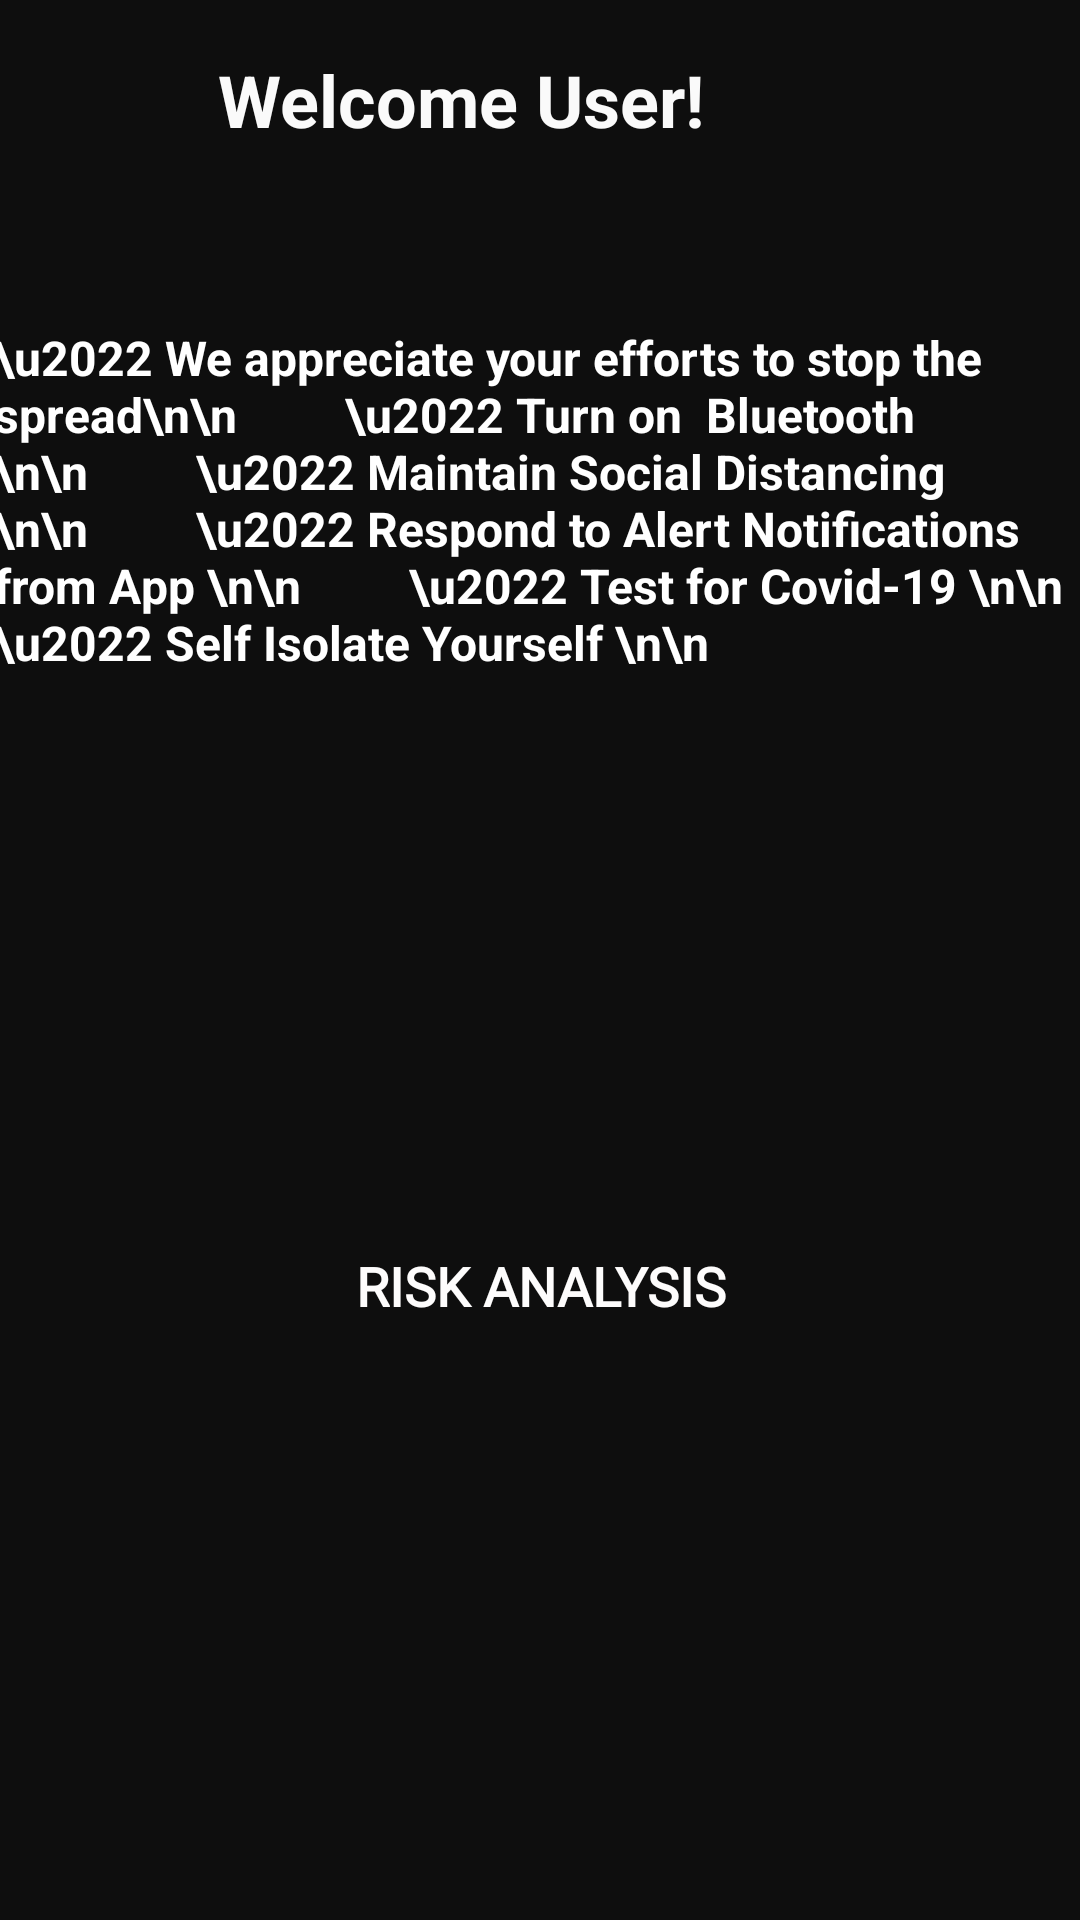

Produce the Android XML layout that renders to this screen, including the resource entries it uses.
<!-- AndroidManifest.xml: application theme AppTheme -->
<!-- res/layout/activity_2.xml -->
<?xml version="1.0" encoding="utf-8"?>
<android.support.constraint.ConstraintLayout xmlns:android="http://schemas.android.com/apk/res/android"
    xmlns:app="http://schemas.android.com/apk/res-auto"
    xmlns:tools="http://schemas.android.com/tools"
    android:layout_width="match_parent"
    android:layout_height="match_parent"
    android:background="#0E0E0E"
    tools:context="com.example.covidguard.GeneralUsers">

    <TextView
        android:id="@+id/txtinfo"
        android:layout_width="365dp"
        android:layout_height="273dp"
        android:layout_marginTop="28dp"
        android:drawablePadding="10dp"
        android:text="\u2022 We appreciate your efforts to stop the spread\n\n
        \u2022 Turn on  Bluetooth \n\n
        \u2022 Maintain Social Distancing \n\n
        \u2022 Respond to Alert Notifications from App \n\n
        \u2022 Test for Covid-19 \n\n
        \u2022 Self Isolate Yourself \n\n
        "
        android:textColor="#FFFFFF"
        android:textSize="16sp"
        android:textStyle="bold"
        app:layout_constraintBottom_toBottomOf="parent"
        app:layout_constraintEnd_toEndOf="parent"
        app:layout_constraintHorizontal_bias="0.476"
        app:layout_constraintStart_toStartOf="parent"
        app:layout_constraintTop_toTopOf="@+id/guideline9"
        app:layout_constraintVertical_bias="0.039" />

    <TextView
        android:id="@+id/textView"
        android:layout_width="214dp"
        android:layout_height="37dp"
        android:layout_marginBottom="16dp"
        android:text="Welcome User!"
        android:textColor="#FAFAFA"
        android:textSize="24sp"
        android:textStyle="bold"
        app:layout_constraintBottom_toTopOf="@+id/guideline9"
        app:layout_constraintEnd_toEndOf="parent"
        app:layout_constraintHorizontal_bias="0.497"
        app:layout_constraintStart_toStartOf="parent"
        app:layout_constraintTop_toTopOf="parent"
        app:layout_constraintVertical_bias="1.0" />

    <android.support.constraint.Guideline
        android:id="@+id/guideline9"
        android:layout_width="wrap_content"
        android:layout_height="wrap_content"
        android:orientation="horizontal"
        app:layout_constraintGuide_begin="70dp" />

    <Button
        android:id="@+id/button2"
        android:layout_width="344dp"
        android:layout_height="58dp"
        android:background="@drawable/btn_gradient_style"
        android:fontFamily="@font/libre_baskerville"
        android:text="Risk Analysis"
        android:textColor="#FDFCFC"
        android:textSize="18sp"
        android:textStyle="bold"
        app:layout_constraintBottom_toBottomOf="parent"
        app:layout_constraintEnd_toEndOf="parent"
        app:layout_constraintHorizontal_bias="0.492"
        app:layout_constraintStart_toStartOf="parent"
        app:layout_constraintTop_toBottomOf="@+id/txtinfo"
        app:layout_constraintVertical_bias="0.092" />

</android.support.constraint.ConstraintLayout>
<!-- resources referenced by this layout -->
<resources>
  <style name="AppTheme" parent="Theme.AppCompat.Light.DarkActionBar">
          
          <item name="colorPrimary">@color/colorPrimary</item>
          <item name="colorPrimaryDark">@color/colorPrimaryDark</item>
          <item name="colorAccent">@color/colorAccent</item>
          <item name="android:windowActionBar">false</item>
          <item name="android:windowNoTitle">true</item>
      </style>
  <color name="colorPrimary">#ffffff</color>
  <color name="colorPrimaryDark">#ffffff</color>
  <color name="colorAccent">#ffffff</color>
</resources>
